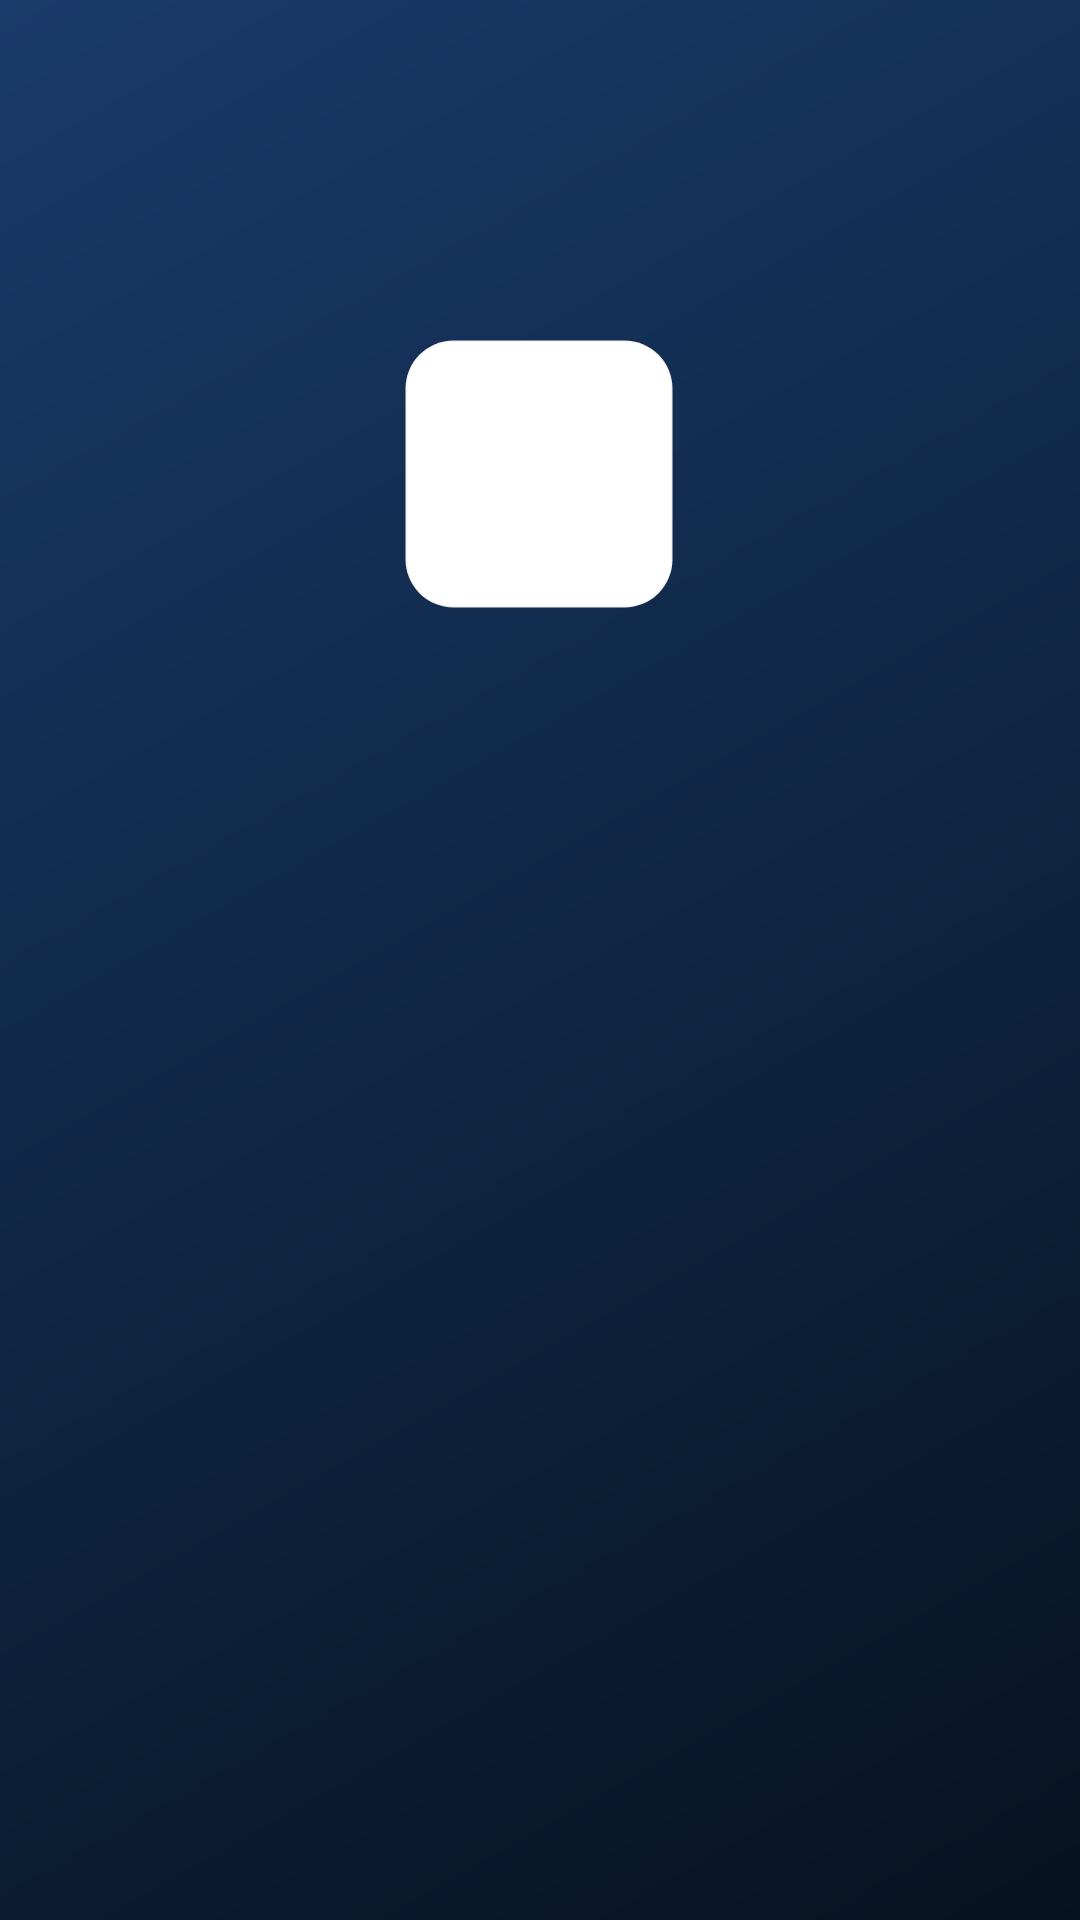

Reconstruct the res/layout file that produces this screen, plus the resources it refers to.
<!-- AndroidManifest.xml: activity theme Theme.SmartAttendance.Splash -->
<!-- res/layout/activity_splash.xml -->
<?xml version="1.0" encoding="utf-8"?>
<RelativeLayout xmlns:android="http://schemas.android.com/apk/res/android"
    android:layout_width="match_parent"
    android:layout_height="match_parent"
    android:background="@drawable/bg_gradient"
    android:gravity="center">

    
    <LinearLayout
        android:layout_width="wrap_content"
        android:layout_height="wrap_content"
        android:layout_centerInParent="true"
        android:gravity="center"
        android:orientation="vertical">

        
        <FrameLayout
            android:layout_width="@dimen/logo_size"
            android:layout_height="@dimen/logo_size"
            android:background="@drawable/qr_container_bg"
            android:padding="15dp">

            <ImageView
                android:id="@+id/splashLogo"
                android:layout_width="@dimen/logo_image_size"
                android:layout_height="@dimen/logo_image_size"
                android:layout_gravity="center"
                android:contentDescription="@string/institution_short"
                android:src="@drawable/logo_est_sb" />
        </FrameLayout>

        
        <TextView
            android:id="@+id/splashTitle"
            android:layout_width="wrap_content"
            android:layout_height="wrap_content"
            android:layout_marginTop="@dimen/spacing_xxl"
            android:alpha="0"
            android:fontFamily="sans-serif-black"
            android:letterSpacing="0.1"
            android:text="@string/institution_short"
            android:textColor="@color/white"
            android:textSize="@dimen/text_h1" />

        
        <TextView
            android:id="@+id/splashSubtitle"
            android:layout_width="wrap_content"
            android:layout_height="wrap_content"
            android:layout_marginTop="@dimen/spacing_sm"
            android:alpha="0"
            android:fontFamily="sans-serif-medium"
            android:letterSpacing="0.05"
            android:text="@string/smart_attendance"
            android:textColor="@color/glowBlue"
            android:textSize="@dimen/text_body_large" />

    </LinearLayout>

    
    <TextView
        android:id="@+id/splashFooter"
        android:layout_width="wrap_content"
        android:layout_height="wrap_content"
        android:layout_alignParentBottom="true"
        android:layout_centerHorizontal="true"
        android:layout_marginBottom="@dimen/spacing_xxxl"
        android:alpha="0"
        android:fontFamily="sans-serif-medium"
        android:text="@string/institution_name"
        android:textColor="#80FFFFFF"
        android:textSize="@dimen/text_caption" />

</RelativeLayout>
<!-- resources referenced by this layout -->
<resources>
  <color name="glowBlue">#4FC3F7</color>
  <color name="white">#FFFFFF</color>
  <dimen name="logo_image_size">60dp</dimen>
  <dimen name="logo_size">90dp</dimen>
  <dimen name="spacing_sm">8dp</dimen>
  <dimen name="spacing_xxl">24dp</dimen>
  <dimen name="spacing_xxxl">32dp</dimen>
  <dimen name="text_body_large">17sp</dimen>
  <dimen name="text_caption">12sp</dimen>
  <dimen name="text_h1">32sp</dimen>
  <!-- drawable bg_gradient (drawable) -->
  <?xml version="1.0" encoding="utf-8"?>
  <shape xmlns:android="http://schemas.android.com/apk/res/android">
      <gradient
          android:startColor="#071221"
          android:centerColor="#0F2744"
          android:endColor="#1A3A6B"
          android:angle="135"
          android:type="linear" />
  </shape>
  <!-- drawable qr_container_bg (drawable) -->
  <?xml version="1.0" encoding="utf-8"?>
  <shape xmlns:android="http://schemas.android.com/apk/res/android"
      android:shape="rectangle">
      <solid android:color="@color/white" />
      <corners android:radius="@dimen/corner_lg" />
      <stroke
          android:width="1dp"
          android:color="#0D000000" />
  </shape>
  <string name="institution_name">École Supérieure de Technologie Sidi Bennour</string>
  <string name="institution_short">EST SB</string>
  <string name="smart_attendance">Smart Attendance</string>
  <style name="Theme.SmartAttendance.Splash" parent="Theme.SmartAttendance">
          <item name="android:windowFullscreen">true</item>
          <item name="android:windowBackground">@color/primaryDark</item>
      </style>
  <dimen name="corner_lg">16dp</dimen>
  <style name="Theme.SmartAttendance" parent="Theme.MaterialComponents.DayNight.NoActionBar">
          <item name="colorPrimary">@color/primaryBlue</item>
          <item name="colorPrimaryDark">@color/primaryDark</item>
          <item name="colorAccent">@color/accentBlue</item>
          <item name="android:statusBarColor">@color/statusBarColor</item>
          <item name="android:navigationBarColor">@color/primaryDark</item>
          <item name="android:windowBackground">@color/background</item>
          <item name="android:fontFamily">sans-serif-medium</item>
      </style>
  <color name="primaryDark">#0F2744</color>
  <color name="primaryBlue">#1E5FA8</color>
  <color name="accentBlue">#29B6F6</color>
  <color name="statusBarColor">#071221</color>
  <color name="background">#F0F4F8</color>
</resources>
